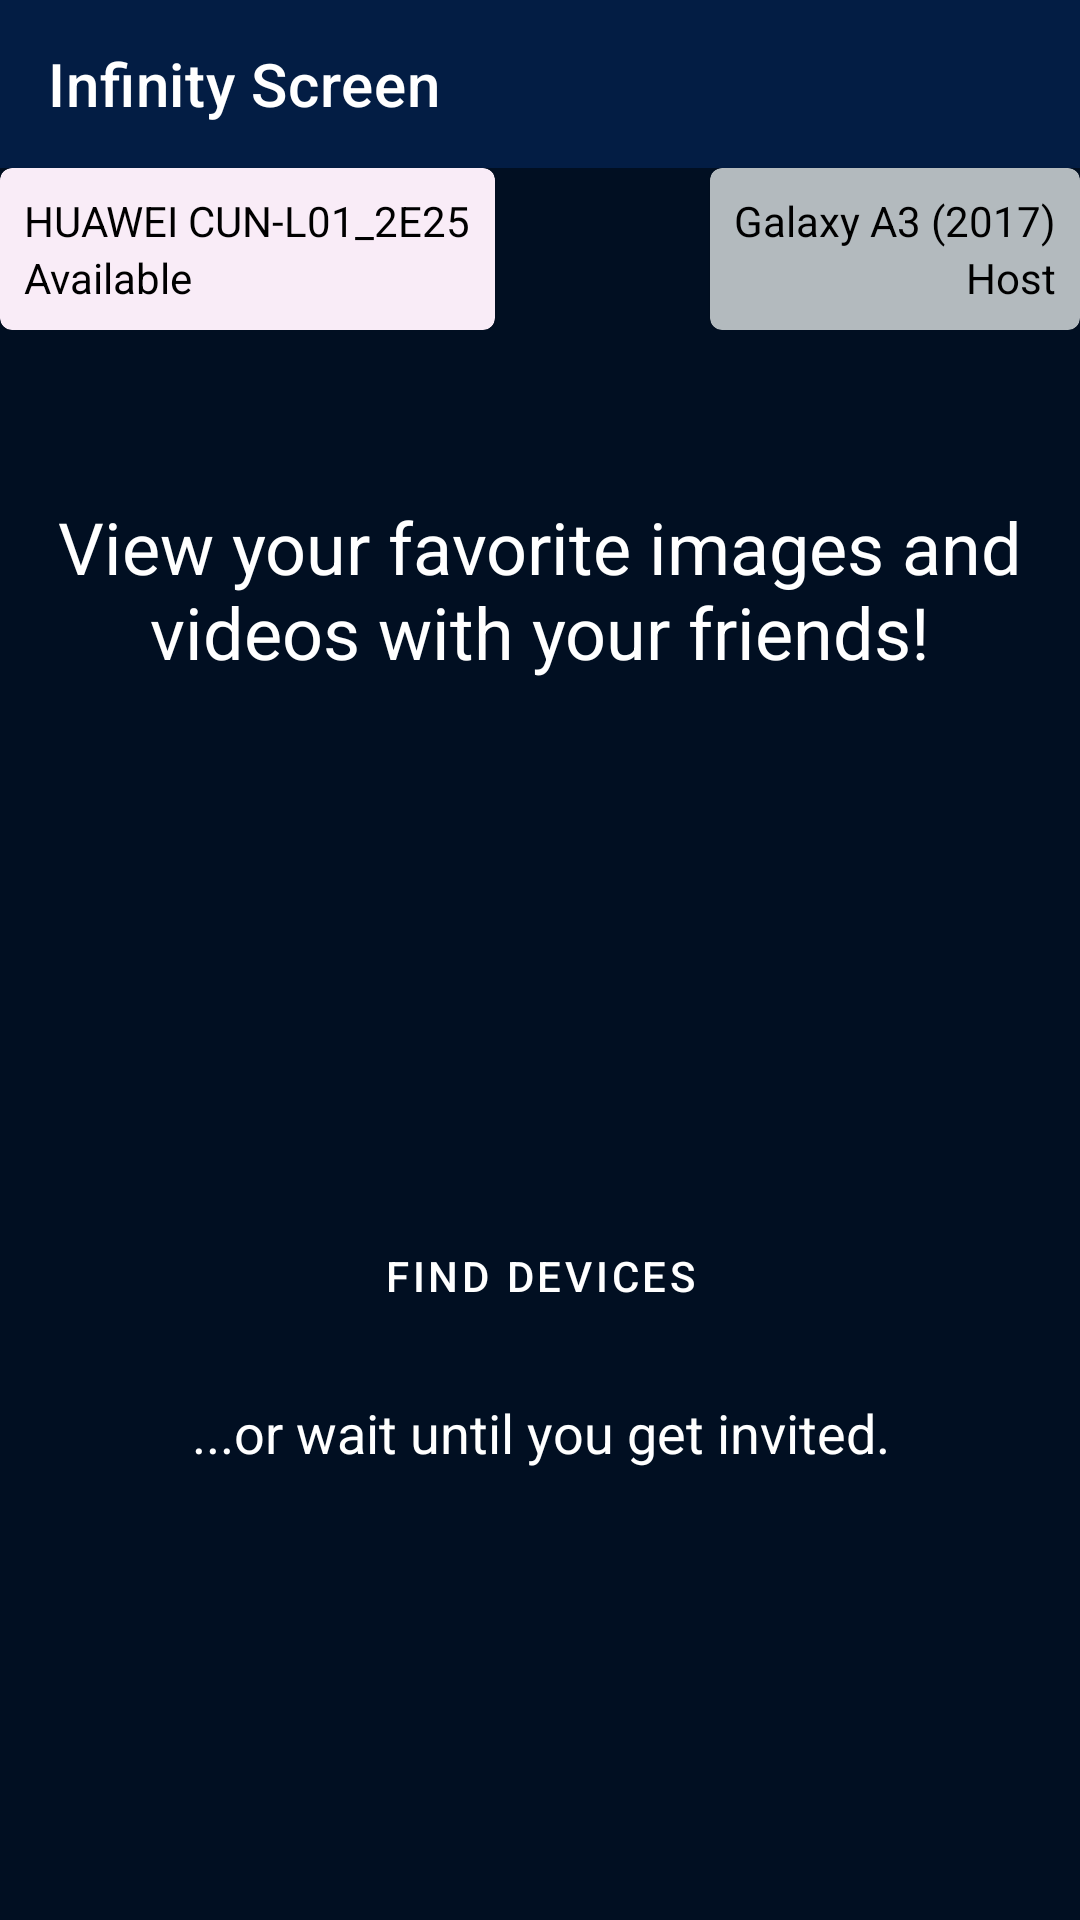

Reconstruct the res/layout file that produces this screen, plus the resources it refers to.
<!-- AndroidManifest.xml: application theme Theme.Default -->
<!-- res/layout/fragment_home.xml -->
<?xml version="1.0" encoding="utf-8"?>
<androidx.constraintlayout.widget.ConstraintLayout xmlns:android="http://schemas.android.com/apk/res/android"
    xmlns:tools="http://schemas.android.com/tools"
    android:layout_width="match_parent"
    android:layout_height="match_parent"
    xmlns:app="http://schemas.android.com/apk/res-auto"
    tools:context=".connection.HomeFragment"
    style="@style/FragmentWithBackground"
    >

    <include
        android:id="@+id/app_bar_and_status"
        android:layout_width="match_parent"
        android:layout_height="wrap_content"
        layout="@layout/app_bar_and_status"
        app:layout_constraintTop_toTopOf="parent"
        />

    <androidx.constraintlayout.widget.ConstraintLayout
        android:id="@+id/content_layout"
        android:layout_width="match_parent"
        android:layout_height="0dp"
        style="@style/ContentLayoutStyle"
        app:layout_constraintTop_toBottomOf="@id/app_bar_and_status"
        app:layout_constraintBottom_toBottomOf="parent"
        app:layout_constraintStart_toStartOf="parent"
        app:layout_constraintEnd_toEndOf="parent"
        >

        <TextView
            android:id="@+id/heading_text"
            android:layout_width="wrap_content"
            android:layout_height="wrap_content"
            android:text="@string/home_heading"
            style="@style/TextOnBackgroundLarge"
            android:textAlignment="center"
            android:layout_marginTop="@dimen/vertical_margin_extra_large"
            app:layout_constraintTop_toTopOf="parent"
            app:layout_constraintStart_toStartOf="parent"
            app:layout_constraintEnd_toEndOf="parent"
            />

        <Button
            android:id="@+id/find_devices_button"
            android:layout_width="wrap_content"
            android:layout_height="wrap_content"
            android:text="@string/home_find_devices"
            style="@style/PrimaryButton"
            app:layout_constraintTop_toBottomOf="@id/heading_text"
            app:layout_constraintBottom_toBottomOf="parent"
            app:layout_constraintStart_toStartOf="parent"
            app:layout_constraintEnd_toEndOf="parent"
            />

        <TextView
            android:id="@+id/wait_text"
            android:layout_width="wrap_content"
            android:layout_height="wrap_content"
            android:text="@string/home_wait_for_invite"
            style="@style/TextOnBackgroundRegular"
            android:textAlignment="center"
            android:layout_marginTop="@dimen/default_vertical_margin"
            app:layout_constraintTop_toBottomOf="@id/find_devices_button"
            app:layout_constraintStart_toStartOf="parent"
            app:layout_constraintEnd_toEndOf="parent"
            />

    </androidx.constraintlayout.widget.ConstraintLayout>

</androidx.constraintlayout.widget.ConstraintLayout>
<!-- res/layout/app_bar_and_status.xml (included above) -->
<?xml version="1.0" encoding="utf-8"?>
<androidx.constraintlayout.widget.ConstraintLayout xmlns:android="http://schemas.android.com/apk/res/android"
    android:layout_width="match_parent"
    android:layout_height="wrap_content"
    xmlns:app="http://schemas.android.com/apk/res-auto"
    xmlns:tools="http://schemas.android.com/tools"
    >


    <com.google.android.material.appbar.AppBarLayout
        android:id="@+id/top_app_bar_layout"
        android:layout_width="match_parent"
        android:layout_height="wrap_content"
        android:fitsSystemWindows="true"
        app:layout_constraintTop_toTopOf="parent"
        app:layout_constraintStart_toStartOf="parent"
        app:layout_constraintEnd_toEndOf="parent"
        >

        <com.google.android.material.appbar.MaterialToolbar
            android:id="@+id/top_app_bar"
            android:layout_width="match_parent"
            android:layout_height="?attr/actionBarSize"
            app:title="@string/app_name"
            style="@style/Widget.MaterialComponents.Toolbar.Primary"
            />

    </com.google.android.material.appbar.AppBarLayout>


    <com.google.android.material.card.MaterialCardView
        android:id="@+id/top_device_card"
        android:layout_width="wrap_content"
        android:layout_height="wrap_content"
        tools:cardBackgroundColor="?attr/colorDeviceAvailable"
        app:layout_constraintTop_toBottomOf="@id/top_app_bar_layout"
        app:layout_constraintStart_toStartOf="parent"
        >

        <LinearLayout
            android:id="@+id/top_device_layout"
            android:layout_width="wrap_content"
            android:layout_height="wrap_content"
            android:orientation="vertical"
            style="@style/StatusCardLayout"
            >

            <TextView
                android:id="@+id/top_device_name"
                android:layout_width="wrap_content"
                android:layout_height="wrap_content"
                tools:text="@string/device_name_2"
                android:textColor="?attr/colorOnDeviceAvailable"
                />

            <TextView
                android:id="@+id/top_device_status"
                android:layout_width="wrap_content"
                android:layout_height="wrap_content"
                tools:text="@string/device_status_available"
                android:textColor="?attr/colorOnDeviceAvailable"
                />

        </LinearLayout>
    </com.google.android.material.card.MaterialCardView>


    <com.google.android.material.card.MaterialCardView
        android:id="@+id/top_host_card"
        android:layout_width="wrap_content"
        android:layout_height="wrap_content"
        tools:cardBackgroundColor="?attr/colorNeutral"
        app:layout_constraintTop_toBottomOf="@id/top_app_bar_layout"
        app:layout_constraintEnd_toEndOf="parent"
        >

        <LinearLayout
            android:id="@+id/top_host_container"
            android:layout_width="wrap_content"
            android:layout_height="wrap_content"
            android:orientation="vertical"
            style="@style/StatusCardLayout"
            android:gravity="end"
            >

            <TextView
                android:id="@+id/top_host_name"
                android:layout_width="wrap_content"
                android:layout_height="wrap_content"
                tools:text="@string/device_name_1"
                android:textColor="?attr/colorOnNeutral"
                />

            <TextView
                android:id="@+id/top_host_status"
                android:layout_width="wrap_content"
                android:layout_height="wrap_content"
                android:text="@string/host"
                android:textColor="?attr/colorOnNeutral"
                />

        </LinearLayout>
    </com.google.android.material.card.MaterialCardView>

</androidx.constraintlayout.widget.ConstraintLayout>
<!-- resources referenced by this layout -->
<resources>
  <dimen name="default_vertical_margin">16dp</dimen>
  <dimen name="vertical_margin_extra_large">40dp</dimen>
  <string name="app_name">Infinity Screen</string>
  <string name="device_name_1">Galaxy A3 (2017)</string>
  <string name="device_name_2">HUAWEI CUN-L01_2E25</string>
  <string name="device_status_available">Available</string>
  <string name="home_find_devices">Find Devices</string>
  <string name="home_heading">View your favorite images and videos with your friends!</string>
  <string name="home_wait_for_invite">...or wait until you get invited.</string>
  <string name="host">Host</string>
  <style name="ContentLayoutStyle">
          <item name="android:padding">@dimen/default_fragment_padding</item>
      </style>
  <style name="FragmentWithBackground">
          <item name="android:background">?attr/colorBackground</item>
      </style>
  <style name="PrimaryButton" parent="@style/Widget.MaterialComponents.Button">
          <item name="android:backgroundTint">@color/primary_button_color_selector</item>
          <item name="android:textColor">?attr/colorOnSecondary</item>
          <item name="shapeAppearanceOverlay">@style/ShapeAppearanceOverlay.CutCorners</item>
      </style>
  <style name="StatusCardLayout">
          <item name="android:padding">@dimen/default_element_padding</item>
      </style>
  <style name="TextOnBackgroundLarge" parent="TextOnBackground">
          <item name="android:textSize">@dimen/text_size_large</item>
      </style>
  <style name="TextOnBackgroundRegular" parent="TextOnBackground">
          <item name="android:textSize">@dimen/text_size_regular</item>
      </style>
  <dimen name="default_fragment_padding">16dp</dimen>
  <style name="ShapeAppearanceOverlay.CutCorners" parent="">
          <item name="cornerFamily">cut</item>
          <item name="cornerSize">@dimen/large_corner_radius</item>
      </style>
  <dimen name="default_element_padding">8dp</dimen>
  <style name="TextOnBackground">
          <item name="android:textColor">?attr/colorOnBackground</item>
      </style>
  <dimen name="text_size_large">24sp</dimen>
  <dimen name="text_size_regular">18sp</dimen>
  <color name="tangaroa">#FF031D44</color>
  <color name="white">#FFFFFFFF</color>
  <color name="blue_charcoal">#FF010F22</color>
  <color name="dodger_blue">#FF2C7DF6</color>
  <color name="guardsman_red">#FFD00000</color>
  <color name="silver_sand">#FFB3BABE</color>
  <color name="black">#FF000000</color>
  <color name="chiffon">#FFECFEC2</color>
  <color name="amour">#FFF9ECF7</color>
  <color name="white_transparent">#C0FFFFFF</color>
  <color name="black_transparent">#80000000</color>
  <dimen name="large_corner_radius">8dp</dimen>
</resources>
